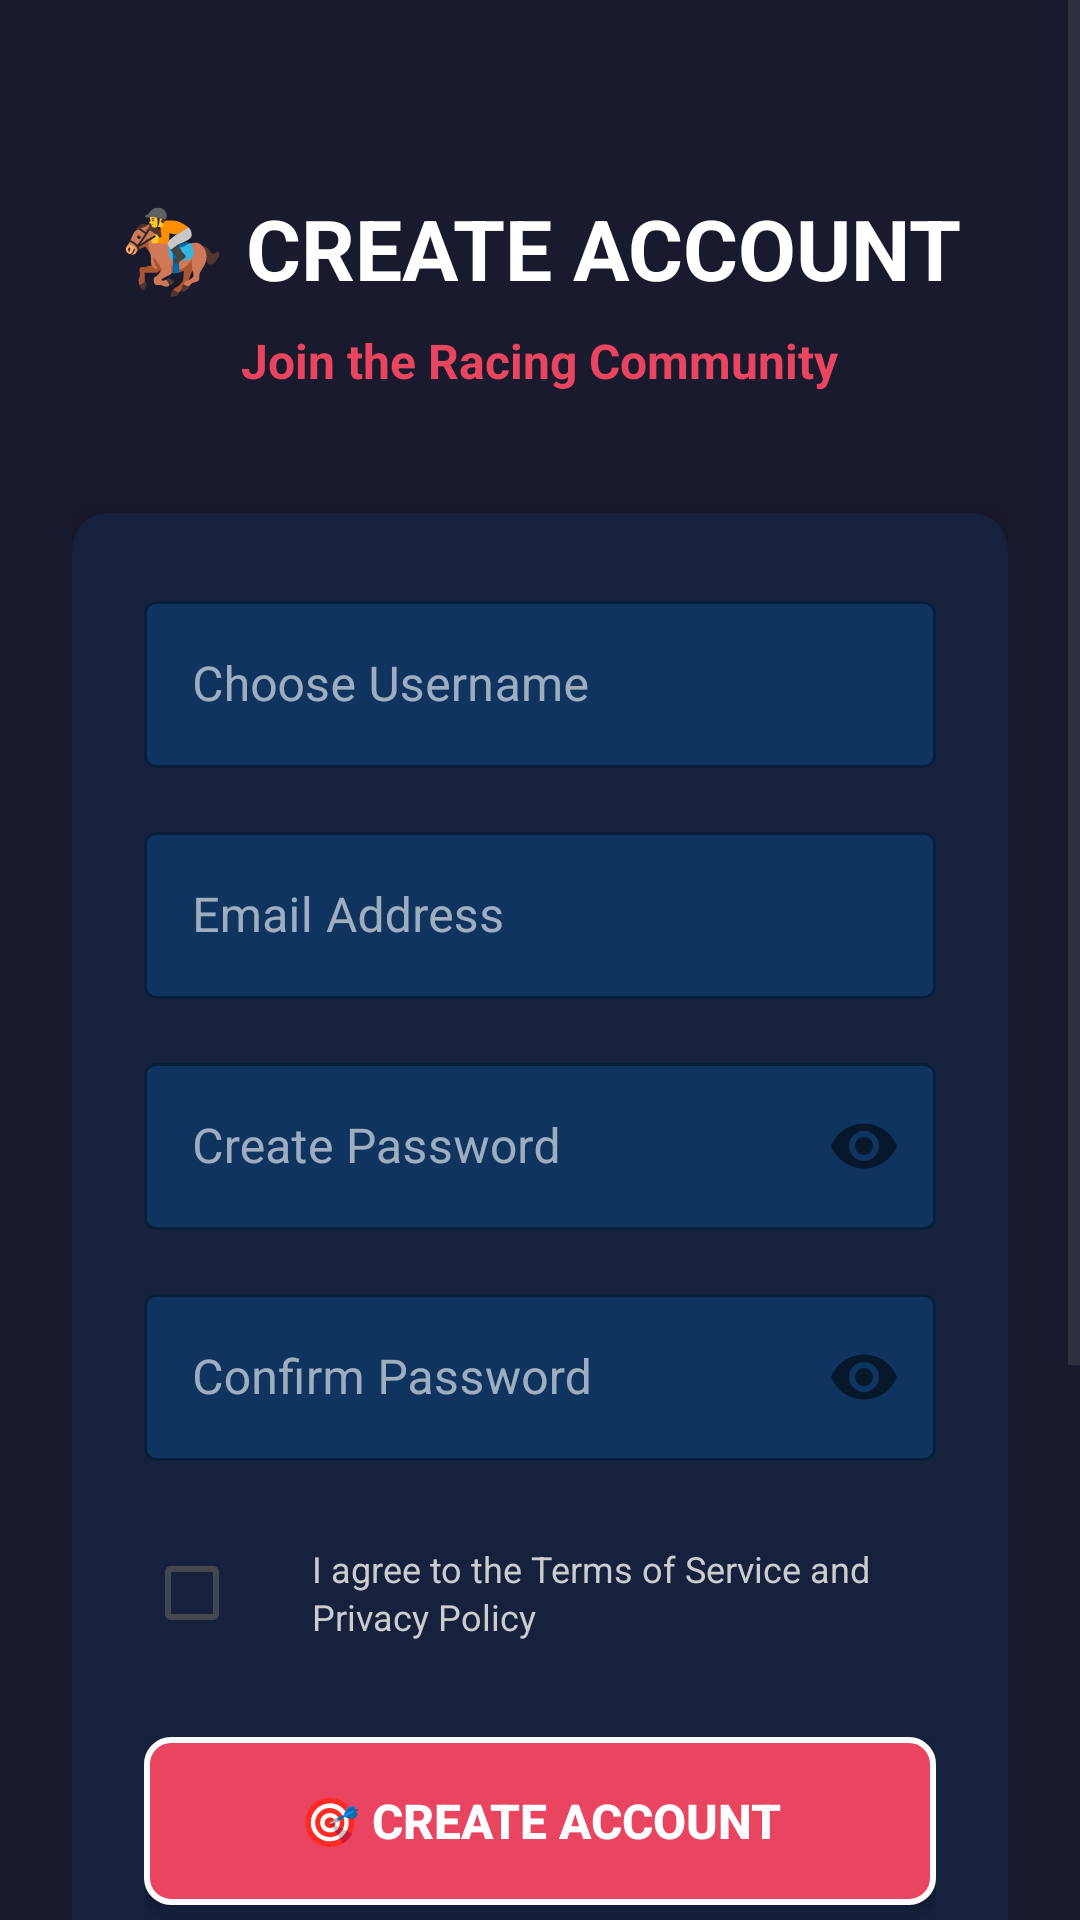

Produce the Android XML layout that renders to this screen, including the resource entries it uses.
<!-- AndroidManifest.xml: activity theme Theme.HorseRacingGame.NoActionBar -->
<!-- res/layout/activity_register.xml -->
<?xml version="1.0" encoding="utf-8"?>
<ScrollView xmlns:android="http://schemas.android.com/apk/res/android"
    xmlns:app="http://schemas.android.com/apk/res-auto"
    android:layout_width="match_parent"
    android:layout_height="match_parent"
    android:background="#1a1a2e"
    android:fillViewport="true">

    <LinearLayout
        android:layout_width="match_parent"
        android:layout_height="wrap_content"
        android:orientation="vertical"
        android:padding="24dp"
        android:gravity="center">

        
        <TextView
            android:layout_width="wrap_content"
            android:layout_height="wrap_content"
            android:text="🏇 CREATE ACCOUNT"
            android:textSize="28sp"
            android:textColor="#ffffff"
            android:textStyle="bold"
            android:layout_marginTop="40dp"
            android:layout_marginBottom="8dp"
            android:gravity="center" />

        <TextView
            android:layout_width="wrap_content"
            android:layout_height="wrap_content"
            android:text="Join the Racing Community"
            android:textSize="16sp"
            android:textColor="#e94560"
            android:textStyle="bold"
            android:layout_marginBottom="40dp"
            android:gravity="center" />

        
        <androidx.cardview.widget.CardView
            android:layout_width="match_parent"
            android:layout_height="wrap_content"
            android:layout_marginBottom="24dp"
            app:cardBackgroundColor="#16213e"
            app:cardCornerRadius="12dp"
            app:cardElevation="8dp">

            <LinearLayout
                android:layout_width="match_parent"
                android:layout_height="wrap_content"
                android:orientation="vertical"
                android:padding="24dp">

                
                <com.google.android.material.textfield.TextInputLayout
                    android:layout_width="match_parent"
                    android:layout_height="wrap_content"
                    android:layout_marginBottom="16dp"
                    app:boxBackgroundColor="#0f3460"
                    app:boxStrokeColor="#e94560"
                    app:hintTextColor="#ffffff"
                    style="@style/Widget.MaterialComponents.TextInputLayout.OutlinedBox">

                    <com.google.android.material.textfield.TextInputEditText
                        android:id="@+id/etRegUsername"
                        android:layout_width="match_parent"
                        android:layout_height="wrap_content"
                        android:hint="Choose Username"
                        android:textColor="#ffffff"
                        android:textColorHint="#cccccc"
                        android:inputType="text"
                        android:maxLines="1" />

                </com.google.android.material.textfield.TextInputLayout>

                
                <com.google.android.material.textfield.TextInputLayout
                    android:layout_width="match_parent"
                    android:layout_height="wrap_content"
                    android:layout_marginBottom="16dp"
                    app:boxBackgroundColor="#0f3460"
                    app:boxStrokeColor="#e94560"
                    app:hintTextColor="#ffffff"
                    style="@style/Widget.MaterialComponents.TextInputLayout.OutlinedBox">

                    <com.google.android.material.textfield.TextInputEditText
                        android:id="@+id/etRegEmail"
                        android:layout_width="match_parent"
                        android:layout_height="wrap_content"
                        android:hint="Email Address"
                        android:textColor="#ffffff"
                        android:textColorHint="#cccccc"
                        android:inputType="textEmailAddress"
                        android:maxLines="1" />

                </com.google.android.material.textfield.TextInputLayout>

                
                <com.google.android.material.textfield.TextInputLayout
                    android:layout_width="match_parent"
                    android:layout_height="wrap_content"
                    android:layout_marginBottom="16dp"
                    app:boxBackgroundColor="#0f3460"
                    app:boxStrokeColor="#e94560"
                    app:hintTextColor="#ffffff"
                    app:passwordToggleEnabled="true"
                    style="@style/Widget.MaterialComponents.TextInputLayout.OutlinedBox">

                    <com.google.android.material.textfield.TextInputEditText
                        android:id="@+id/etRegPassword"
                        android:layout_width="match_parent"
                        android:layout_height="wrap_content"
                        android:hint="Create Password"
                        android:textColor="#ffffff"
                        android:textColorHint="#cccccc"
                        android:inputType="textPassword"
                        android:maxLines="1" />

                </com.google.android.material.textfield.TextInputLayout>

                
                <com.google.android.material.textfield.TextInputLayout
                    android:layout_width="match_parent"
                    android:layout_height="wrap_content"
                    android:layout_marginBottom="20dp"
                    app:boxBackgroundColor="#0f3460"
                    app:boxStrokeColor="#e94560"
                    app:hintTextColor="#ffffff"
                    app:passwordToggleEnabled="true"
                    style="@style/Widget.MaterialComponents.TextInputLayout.OutlinedBox">

                    <com.google.android.material.textfield.TextInputEditText
                        android:id="@+id/etRegConfirmPassword"
                        android:layout_width="match_parent"
                        android:layout_height="wrap_content"
                        android:hint="Confirm Password"
                        android:textColor="#ffffff"
                        android:textColorHint="#cccccc"
                        android:inputType="textPassword"
                        android:maxLines="1" />

                </com.google.android.material.textfield.TextInputLayout>

                
                <LinearLayout
                    android:layout_width="match_parent"
                    android:layout_height="wrap_content"
                    android:orientation="horizontal"
                    android:layout_marginBottom="24dp"
                    android:gravity="center_vertical">

                    <CheckBox
                        android:id="@+id/cbTerms"
                        android:layout_width="wrap_content"
                        android:layout_height="wrap_content"
                        android:buttonTint="#e94560"
                        android:layout_marginEnd="8dp" />

                    <TextView
                        android:layout_width="0dp"
                        android:layout_height="wrap_content"
                        android:layout_weight="1"
                        android:text="I agree to the Terms of Service and Privacy Policy"
                        android:textSize="12sp"
                        android:textColor="#cccccc"
                        android:lineSpacingExtra="2dp" />

                </LinearLayout>

                
                <Button
                    android:id="@+id/btnCreateAccount"
                    android:layout_width="match_parent"
                    android:layout_height="56dp"
                    android:text="🎯 CREATE ACCOUNT"
                    android:textSize="16sp"
                    android:textStyle="bold"
                    android:textColor="#ffffff"
                    android:background="@drawable/button_primary"
                    android:layout_marginBottom="16dp" />

                
                <TextView
                    android:id="@+id/tvBackToLogin"
                    android:layout_width="wrap_content"
                    android:layout_height="wrap_content"
                    android:text="Already have an account? Login here"
                    android:textSize="14sp"
                    android:textColor="#e94560"
                    android:textStyle="bold"
                    android:layout_gravity="center"
                    android:padding="8dp"
                    android:clickable="true"
                    android:focusable="true"
                    android:background="?android:attr/selectableItemBackground" />

            </LinearLayout>

        </androidx.cardview.widget.CardView>

        
        <androidx.cardview.widget.CardView
            android:layout_width="match_parent"
            android:layout_height="wrap_content"
            app:cardBackgroundColor="#16213e"
            app:cardCornerRadius="12dp"
            app:cardElevation="8dp">

            <LinearLayout
                android:layout_width="match_parent"
                android:layout_height="wrap_content"
                android:orientation="vertical"
                android:padding="20dp"
                android:gravity="center">

                <TextView
                    android:layout_width="wrap_content"
                    android:layout_height="wrap_content"
                    android:text="🎲 Demo Version"
                    android:textSize="16sp"
                    android:textColor="#ffffff"
                    android:textStyle="bold"
                    android:layout_marginBottom="8dp" />

                <TextView
                    android:layout_width="wrap_content"
                    android:layout_height="wrap_content"
                    android:text="Registration is for demonstration only.\nNo data will be saved or processed."
                    android:textSize="12sp"
                    android:textColor="#cccccc"
                    android:gravity="center"
                    android:lineSpacingExtra="2dp" />

            </LinearLayout>

        </androidx.cardview.widget.CardView>

        
        <TextView
            android:layout_width="wrap_content"
            android:layout_height="wrap_content"
            android:text="🏇 Welcome to the Track!"
            android:textSize="12sp"
            android:textColor="#666666"
            android:layout_marginTop="24dp"
            android:gravity="center" />

    </LinearLayout>

</ScrollView>
<!-- resources referenced by this layout -->
<resources>
  <!-- drawable button_primary (drawable) -->
  <?xml version="1.0" encoding="utf-8"?>
  <shape xmlns:android="http://schemas.android.com/apk/res/android"
      android:shape="rectangle">
      <solid android:color="#e94560" />
      <corners android:radius="8dp" />
      <stroke
          android:width="2dp"
          android:color="#ffffff" />
  </shape>
  <style name="Theme.HorseRacingGame.NoActionBar">
          <item name="windowActionBar">false</item>
          <item name="windowNoTitle">true</item>
          <item name="android:windowFullscreen">false</item>
          <item name="android:windowContentOverlay">@null</item>
      </style>
</resources>
